Run: headless pygame with SDL's dummy video driver; simulated clock (each Clock.tick advances the game by its frame time, no real sleeping); random seed 0; keys injected as events and as key.get_pressed() state; mouse plan: one left click at the window centre at the start of phase 2, then a move to the lower-right quarter at the start of phase 3.
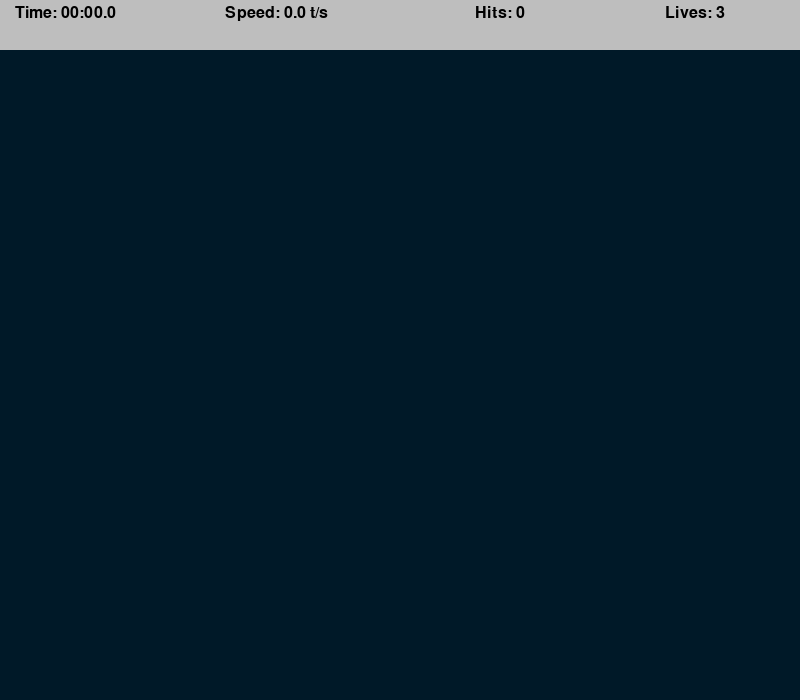
Frame 1 of 4 · flips 1–60 · no input
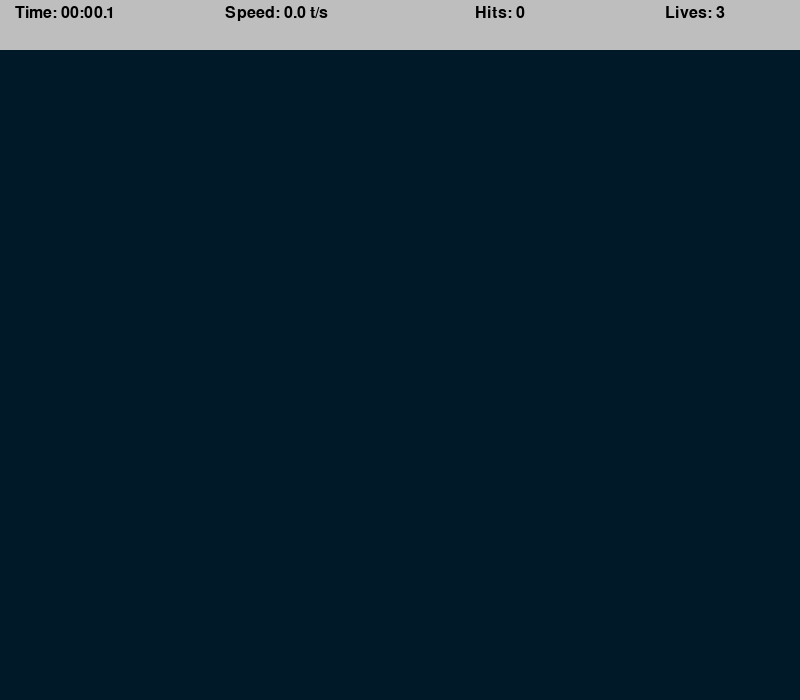
Frame 2 of 4 · flips 61–180 · clicked the window centre · tapped SPACE, RETURN · held RIGHT (→), D
Frame 3 of 4 · flips 181–300 · moved the mouse to the lower-right quarter · held DOWN (↓), S · screen unchanged from frame 2, image omitted
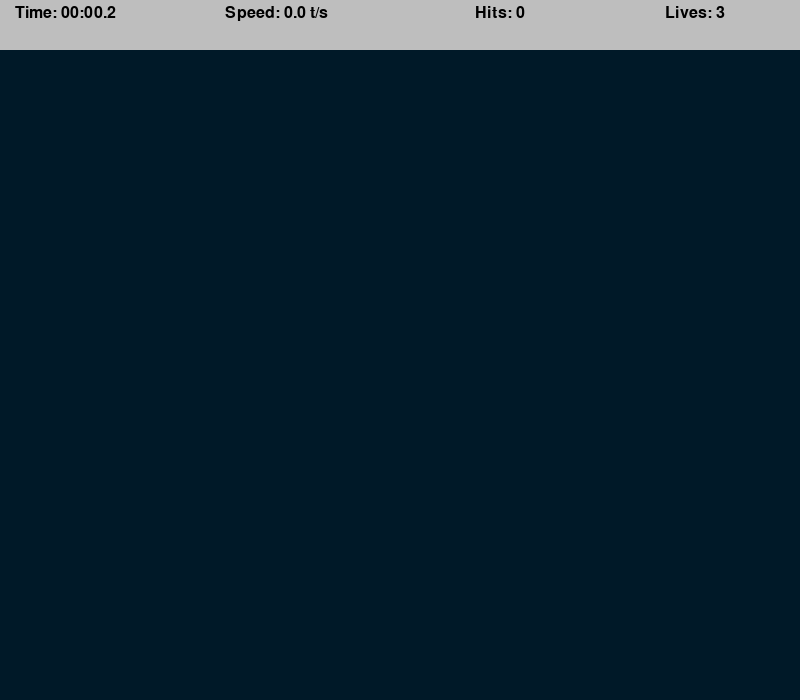
Frame 4 of 4 · flips 301–420 · held LEFT (←), A, UP (↑), W

The pygame program that drew these frames:

import math
import random
import time
import pygame

pygame.init()
WIDTH, HEIGHT = 800, 700

WIN = pygame.display.set_mode((WIDTH, HEIGHT))
pygame.display.set_caption("Aim Trainer")

TARGET_INCREMENT = 400
TARGET_EVENT = pygame.USEREVENT

TARGET_PADDING = 30
BG_COLOR = (0, 25, 40)
LIVES = 3
TOP_BAR_HEIGHT = 50

FONT = pygame.font.SysFont("comicsans", 24)
FONT_2 = pygame.font.SysFont("comicsans", 39)


class Target:
    MAX_SIZE = 30
    GROWTH_RATE = 0.2
    COLOR = "red"
    SECOND_COLOR = "white"

    def __init__(self, x, y):
        self.x = x
        self.y = y
        self.size = 0
        self.grow = True

    def update(self):
        if self.size + self.GROWTH_RATE >= self.MAX_SIZE:
            self.grow = False
        if self.grow == True:
            self.size += self.GROWTH_RATE
        else:
            self.size -= self.GROWTH_RATE

    def draw_rate(self, win):
        pygame.draw.circle(win, self.COLOR, (self.x, self.y), self.size)
        pygame.draw.circle(win, self.SECOND_COLOR, (self.x, self.y), self.size * 0.8)
        pygame.draw.circle(win, self.COLOR, (self.x, self.y), self.size * 0.6)
        pygame.draw.circle(win, self.SECOND_COLOR, (self.x, self.y), self.size * 0.4)

    def collide(self, x, y):
        dist = math.sqrt((self.x - x) ** 2 + (self.y - y) ** 2)
        return dist <= self.size


def draw(win, targets):
    win.fill(BG_COLOR)

    for target in targets:
        target.draw_rate(win)


def format_time(secs):
    milli = math.floor(int(secs * 1000 % 1000) / 100)
    seconds = int(round(secs % 60, 1))
    minutes = int(secs // 60)
    return f"{minutes:02d}:{seconds:02d}.{milli}"


def draw_top_bar(win, ellapsed_time, targets_pressed, misses):
    pygame.draw.rect(win, "grey", (0, 0, WIDTH, TOP_BAR_HEIGHT))
    time_label = FONT.render(f"Time: {format_time(ellapsed_time)}", 1, "black")

    speed = round(targets_pressed / ellapsed_time, 1)
    speed_label = FONT.render(f"Speed: {speed} t/s", 1, "black")
    hits_label = FONT.render(f"Hits: {targets_pressed}", 1, "black")
    lives_label = FONT.render(f"Lives: {LIVES-misses}", 1, "black")
    win.blit(time_label, (15, 5))
    win.blit(speed_label, (225, 5))
    win.blit(hits_label, (475, 5))
    win.blit(lives_label, (665, 5))


def end_screen(win, elapsed_time, targets_pressed, clicks):
    win.fill(BG_COLOR)

    end_label = FONT_2.render("Game Ended", 1, "white")
    time_label = FONT.render(f"Time: {format_time(elapsed_time)}", 1, "white")

    speed = round(targets_pressed / elapsed_time, 1)
    speed_label = FONT.render(f"Speed: {speed} t/s", 1, "white")
    hits_label = FONT.render(f"Hits: {targets_pressed} t/s", 1, "white")
    if clicks == 0:
        accuracy = 0
    else:
        accuracy = round(targets_pressed / clicks * 100, 1)
    accuracy_label = FONT.render(f"Accuracy: {accuracy} t/s", 1, "white")
    win.blit(end_label, (300, 105))
    win.blit(time_label, (300, 205))
    win.blit(speed_label, (300, 285))
    win.blit(hits_label, (300, 355))
    win.blit(accuracy_label, (300, 425))

    pygame.display.update()

    while True:
        for event in pygame.event.get():
            if event.type == pygame.QUIT or event.type == pygame.KEYDOWN:
                quit()


def main():
    run = True
    targets = []
    clock = pygame.time.Clock()

    target_pressed = 0
    clicks = 0
    misses = 0
    start_time = time.time()

    pygame.time.set_timer(TARGET_EVENT, TARGET_INCREMENT)

    while run:
        clock.tick(60)
        click = False
        mouse_pos = pygame.mouse.get_pos()
        elapsed_time = time.time() - start_time
        for event in pygame.event.get():
            if event.type == pygame.QUIT:
                run = False
                break
            if event.type == TARGET_EVENT:
                x = random.randint(
                    TARGET_PADDING + TOP_BAR_HEIGHT, WIDTH - TARGET_PADDING
                )
                y = random.randint(
                    TARGET_PADDING + TOP_BAR_HEIGHT, HEIGHT - TARGET_PADDING
                )
                target = Target(x, y)
                targets.append(target)
            if event.type == pygame.MOUSEBUTTONDOWN:
                click = True
                clicks += 1

        for target in targets:
            target.update()

            if target.size <= 0:
                targets.remove(target)
                misses += 1

            if click and target.collide(*mouse_pos):
                targets.remove(target)
                target_pressed += 1

        if misses >= LIVES:
            end_screen(WIN, elapsed_time, target_pressed, clicks)  # end game

        draw(WIN, targets)
        draw_top_bar(WIN, elapsed_time, target_pressed, misses)
        pygame.display.update()
    pygame.quit()


if __name__ == "__main__":
    main()
